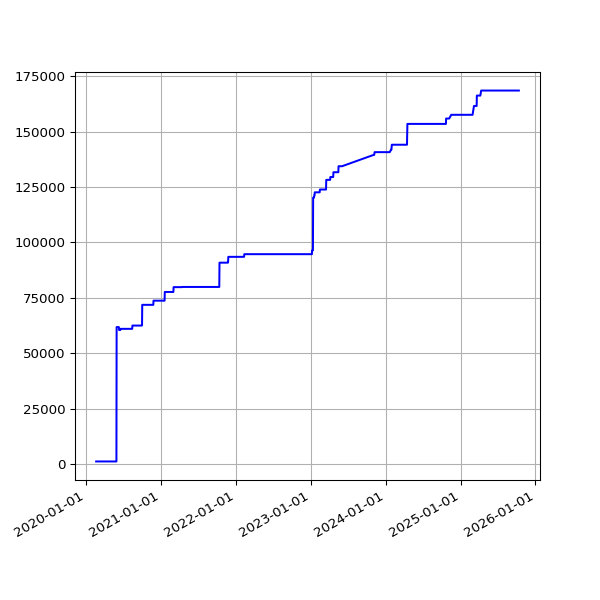

Values plotted in this chart, from the file beside it:
date, value
2020-02-18 15:57:00 +0000, 1160
2020-02-19 16:01:21 +0000, 1160
2020-02-20 15:57:22 +0000, 1160
2020-02-21 16:10:00 +0000, 1160
2020-02-22 16:16:29 +0000, 1160
2020-02-23 15:52:21 +0000, 1160
2020-02-24 15:58:15 +0000, 1160
2020-02-25 16:01:36 +0000, 1160
2020-02-26 15:47:55 +0000, 1160
2020-02-27 15:50:19 +0000, 1160
2020-02-28 15:35:48 +0000, 1160
2020-02-29 15:31:36 +0000, 1160
2020-03-01 16:01:53 +0000, 1160
2020-03-02 16:39:40 +0000, 1160
2020-03-03 15:48:54 +0000, 1160
2020-03-04 15:51:47 +0000, 1160
2020-03-05 15:50:35 +0000, 1160
2020-03-06 15:43:09 +0000, 1160
2020-03-07 15:42:04 +0000, 1160
2020-03-08 15:51:31 +0000, 1160
2020-03-09 15:23:30 +0000, 1160
2020-03-10 15:30:12 +0000, 1160
2020-03-11 15:43:48 +0000, 1160
2020-03-12 16:26:20 +0000, 1160
2020-03-13 15:48:20 +0000, 1160
2020-03-14 15:36:27 +0000, 1160
2020-03-15 15:41:14 +0000, 1160
2020-03-16 15:33:36 +0000, 1160
2020-03-17 15:53:41 +0000, 1160
2020-03-18 15:44:15 +0000, 1160
2020-03-19 15:45:30 +0000, 1160
2020-03-20 15:55:23 +0000, 1160
2020-03-21 16:00:48 +0000, 1160
2020-03-22 16:02:38 +0000, 1160
2020-03-23 15:39:54 +0000, 1160
2020-03-24 15:34:28 +0000, 1160
2020-03-25 16:46:55 +0000, 1160
2020-03-26 16:29:46 +0000, 1160
2020-03-27 17:51:57 +0000, 1160
2020-03-28 15:45:56 +0000, 1160
2020-03-29 15:49:29 +0100, 1160
2020-03-30 15:26:17 +0100, 1160
2020-03-31 15:16:08 +0100, 1160
2020-04-01 15:01:28 +0100, 1160
2020-04-02 14:53:38 +0100, 1160
2020-04-03 15:03:48 +0100, 1160
2020-04-04 14:56:18 +0100, 1160
2020-04-05 14:54:14 +0100, 1160
2020-04-06 14:55:48 +0100, 1160
2020-04-07 14:56:56 +0100, 1160
2020-04-08 15:02:31 +0100, 1160
2020-04-09 14:53:16 +0100, 1160
2020-04-10 14:52:04 +0100, 1160
2020-04-11 14:48:24 +0100, 1160
2020-04-12 14:47:34 +0100, 1160
2020-04-13 14:50:41 +0100, 1160
2020-04-14 14:46:21 +0100, 1160
2020-04-15 14:56:15 +0100, 1160
2020-04-16 15:00:16 +0100, 1160
2020-04-17 15:21:56 +0100, 1160
... 1,511 more rows
